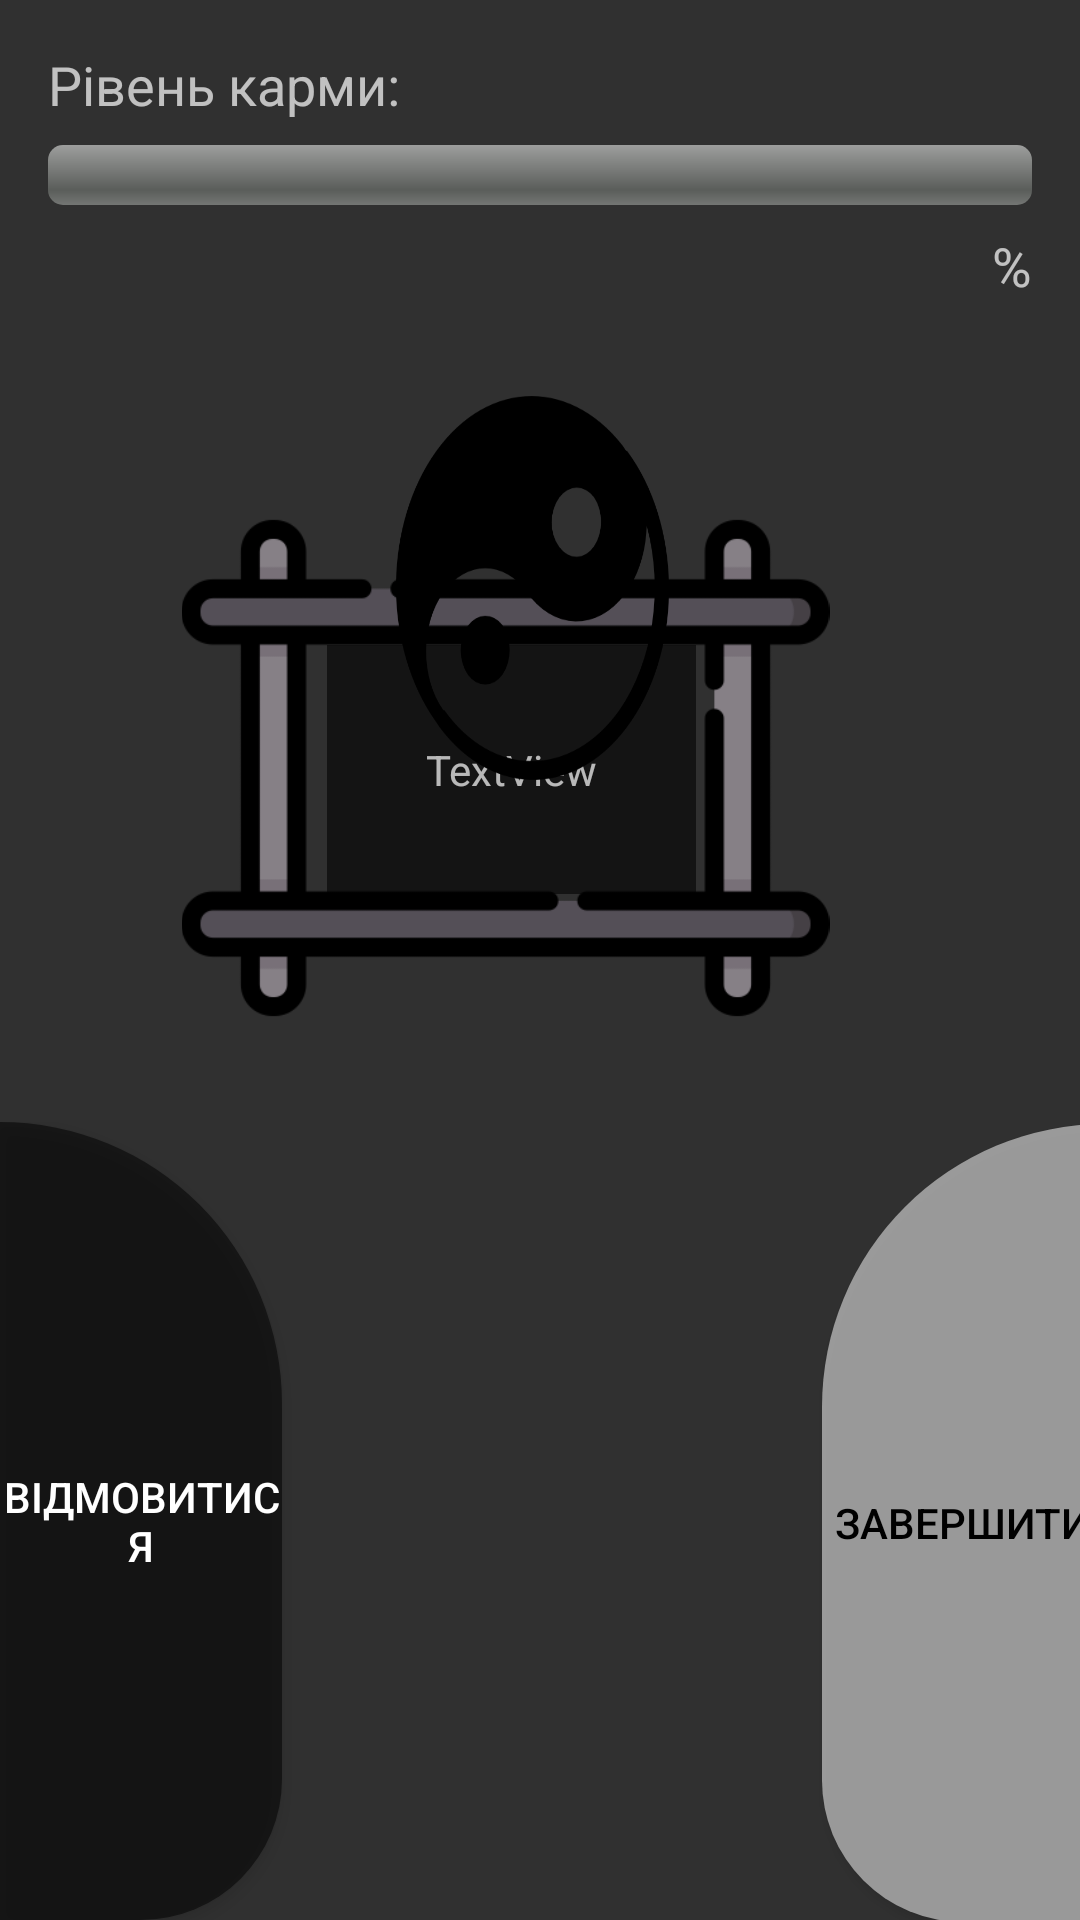

The Android layout XML behind this screen, and the referenced resources:
<!-- AndroidManifest.xml: application theme Theme.MysteryMind -->
<!-- res/layout/activity_daily_task.xml -->
<RelativeLayout xmlns:android="http://schemas.android.com/apk/res/android"
    xmlns:app="http://schemas.android.com/apk/res-auto"
    xmlns:tools="http://schemas.android.com/tools"
    android:layout_width="match_parent"
    android:layout_height="match_parent">

   <ImageView
        android:id="@+id/imageView1"
        android:layout_width="match_parent"
        android:layout_height="match_parent"
        android:contentDescription="@string/todo"
        android:scaleType="centerCrop"
        android:src="@drawable/fon2" />

    <TextView
        android:id="@+id/karma_level_text"
        android:layout_width="wrap_content"
        android:layout_height="wrap_content"
        android:layout_marginStart="16dp"
        android:layout_marginTop="16dp"
        android:text="Рівень карми:"
        android:textSize="18sp" />

    <ProgressBar
        android:id="@+id/karma_level_seekbar"
        android:layout_width="match_parent"
        android:layout_height="wrap_content"
        android:layout_below="@+id/karma_level_text"
        android:layout_marginStart="16dp"
        android:layout_marginTop="8dp"
        android:layout_marginEnd="16dp"
        style="@android:style/Widget.ProgressBar.Horizontal"
        android:max="100" />

    <TextView
        android:id="@+id/karma_level_percent"
        android:layout_width="wrap_content"
        android:layout_height="wrap_content"
        android:layout_below="@+id/karma_level_seekbar"
        android:layout_alignParentEnd="true"
        android:layout_marginTop="8dp"
        android:layout_marginEnd="16dp"
        android:text="%"
        android:textSize="18sp" />

    <TextView
        android:id="@+id/notify_checkbox_text"
        android:layout_width="wrap_content"
        android:layout_height="wrap_content"
        android:layout_below="@+id/karma_level_percent"
        android:layout_alignParentEnd="true"
        android:layout_marginStart="16dp"
        android:layout_marginTop="21dp"
        android:layout_marginEnd="342dp"
        android:text=""
        android:textSize="18sp" />

    <ImageButton
        android:id="@+id/start"
        style="@style/YinYangButton"
        android:layout_width="142dp"
        android:layout_height="128dp"
        android:layout_alignParentStart="true"
        android:layout_alignParentTop="true"
        android:layout_alignParentEnd="true"
        android:layout_marginStart="132dp"
        android:layout_marginTop="132dp"
        android:layout_marginEnd="137dp"
        tools:ignore="SpeakableTextPresentCheck" />




    <RelativeLayout
        android:layout_width="354dp"
        android:layout_height="250dp"
        android:layout_alignParentEnd="true"
        android:layout_alignParentBottom="true"
        android:layout_marginEnd="23dp"
        android:layout_marginBottom="258dp"
        android:padding="16dp">

        <ImageView
            android:id="@+id/imageView3"
            android:layout_width="338dp"
            android:layout_height="216dp"
            app:srcCompat="@drawable/bbb" />

        <TextView
            android:id="@+id/assignmentText"
            android:layout_width="140dp"
            android:layout_height="83dp"
            android:layout_alignStart="@id/imageView3"
            android:layout_alignTop="@id/imageView3"
            android:layout_alignEnd="@id/imageView3"
            android:layout_alignBottom="@id/imageView3"
            android:layout_marginStart="93dp"
            android:layout_marginTop="67dp"
            android:layout_marginEnd="89dp"
            android:layout_marginBottom="66dp"
            android:background="@color/transparentWhite"
            android:gravity="center"
            android:text="TextView" />
    </RelativeLayout>

    <RelativeLayout
        android:layout_width="183dp"
        android:layout_height="266dp"
        android:layout_alignParentStart="true"
        android:layout_alignParentEnd="true"
        android:layout_alignParentBottom="true"
        android:layout_marginStart="0dp"
        android:layout_marginEnd="228dp"
        android:layout_marginBottom="0dp">

        <Button
            android:id="@+id/refuse"
            style="@style/SemiCircularButton1"
            android:layout_width="match_parent"
            android:layout_height="match_parent"
            android:layout_alignParentStart="true"
            android:layout_alignParentEnd="true"
            android:layout_marginStart="0dp"
            android:layout_marginTop="0dp"
            android:layout_marginEnd="38dp"
            android:layout_marginBottom="0dp"

            android:text="Відмовитися" />
    </RelativeLayout>

    <RelativeLayout
        android:layout_width="178dp"
        android:layout_height="266dp"
        android:layout_alignParentStart="true"
        android:layout_alignParentEnd="true"
        android:layout_alignParentBottom="true"
        android:layout_marginStart="236dp"
        android:layout_marginEnd="-3dp"
        android:layout_marginBottom="-1dp">

        <Button
            android:id="@+id/complete"
            style="@style/SemiCircularButton"
            android:layout_width="wrap_content"
            android:layout_height="match_parent"
            android:layout_alignParentStart="true"
            android:layout_alignParentEnd="true"
            android:layout_marginStart="38dp"
            android:layout_marginEnd="-6dp"
            android:text="Завершити"
            android:textColor="#000000" />
    </RelativeLayout>



</RelativeLayout>
<!-- resources referenced by this layout -->
<resources>
  <color name="transparentWhite">#95000000</color>
  <!-- drawable bbb: png bitmap (drawable, 8930 bytes) -->
  <string name="todo">TODO</string>
  <style name="SemiCircularButton" parent="Widget.AppCompat.Button">
          <item name="android:background">@drawable/semi_circular_button_background</item>
      </style>
  <style name="SemiCircularButton1" parent="Widget.AppCompat.Button">
          <item name="android:background">@drawable/semi_circular_button_background1</item>
      </style>
  <style name="YinYangButton" parent="Widget.AppCompat.Button">
          <item name="android:background">@drawable/yin_yang_button_background</item>
      </style>
  <style name="Theme.MysteryMind" parent="Base.Theme.MysteryMind" />
  <!-- drawable semi_circular_button_background (drawable) -->
  <?xml version="1.0" encoding="utf-8"?>
  <shape xmlns:android="http://schemas.android.com/apk/res/android">
      <corners android:topLeftRadius="100dp"
          android:topRightRadius="0dp"
          android:bottomLeftRadius="50dp"
          android:bottomRightRadius="0dp" />
      <solid android:color="#84FFFFFF	"/>
  
  </shape>
  <!-- drawable semi_circular_button_background1 (drawable) -->
  <?xml version="1.0" encoding="utf-8"?>
  <shape xmlns:android="http://schemas.android.com/apk/res/android">
      <corners android:topLeftRadius="0dp"
          android:topRightRadius="100dp"
          android:bottomLeftRadius="0dp"
          android:bottomRightRadius="50dp" />
      <solid android:color="#84000000"/>
  </shape>
  <!-- drawable yin_yang_button_background (drawable) -->
  <?xml version="1.0" encoding="utf-8"?>
  <selector xmlns:android="http://schemas.android.com/apk/res/android">
      <item android:drawable="@drawable/yin" android:state_checked="false"/>
  
  </selector>
  <style name="Base.Theme.MysteryMind" parent="Theme.Design.NoActionBar">
          
          
      </style>
  <!-- drawable yin: png bitmap (drawable, 19142 bytes) -->
</resources>
